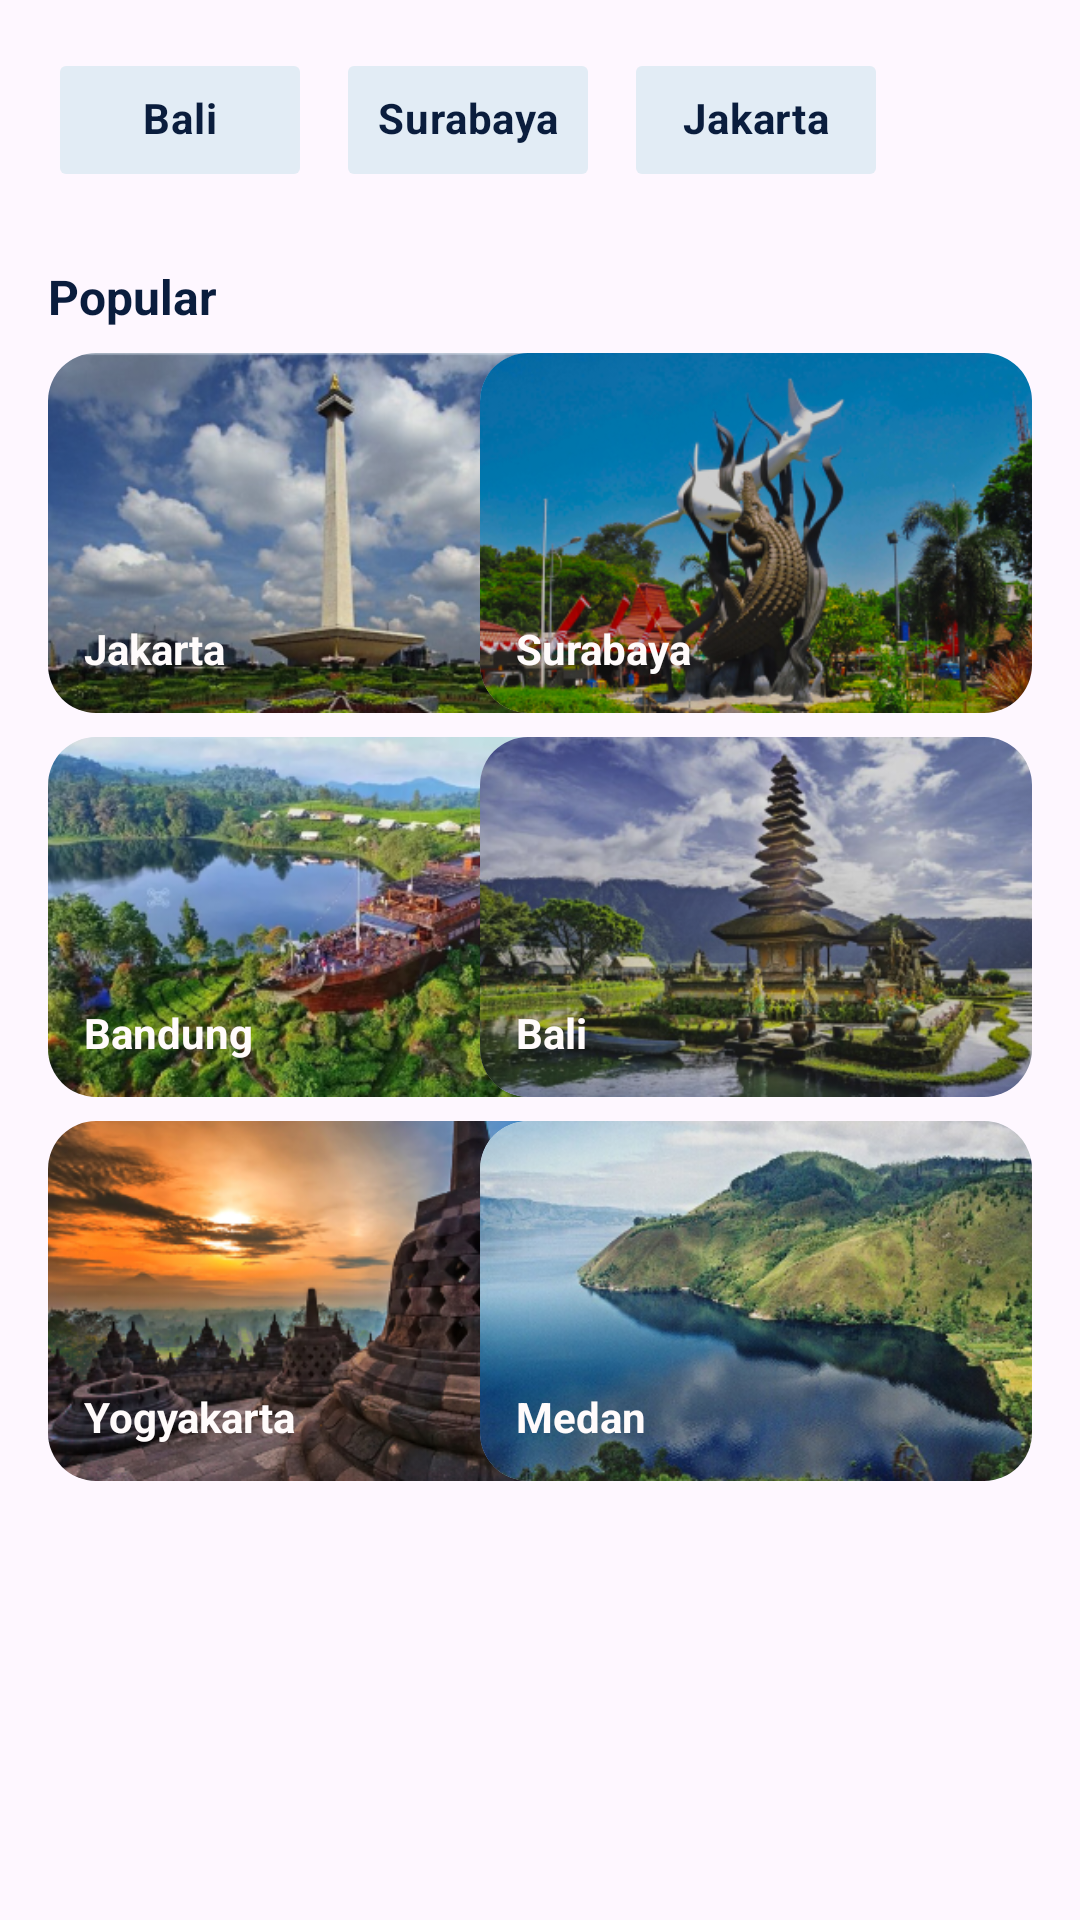

Produce the Android XML layout that renders to this screen, including the resource entries it uses.
<!-- AndroidManifest.xml: application theme Theme.ProjectAhkir -->
<!-- res/layout/fragment_f_main_search.xml -->
<?xml version="1.0" encoding="utf-8"?>
<FrameLayout xmlns:android="http://schemas.android.com/apk/res/android"
    xmlns:tools="http://schemas.android.com/tools"
    android:layout_width="match_parent"
    android:layout_height="match_parent"
    xmlns:app="http://schemas.android.com/apk/res-auto"
    tools:context=".f_main_search">

    <ScrollView
        android:id="@+id/scrollView"
        android:layout_width="match_parent"
        android:layout_height="match_parent">

        <androidx.constraintlayout.widget.ConstraintLayout
            android:layout_width="match_parent"
            android:layout_height="wrap_content">

            
            <LinearLayout
                android:id="@+id/chipFilter"
                android:layout_width="0dp"
                android:layout_height="wrap_content"
                android:orientation="horizontal"
                android:layout_marginTop="16dp"
                android:layout_marginStart="16dp"
                android:layout_marginEnd="16dp"
                app:layout_constraintTop_toTopOf="parent"
                app:layout_constraintStart_toStartOf="parent"
                app:layout_constraintEnd_toEndOf="parent">

                <Button
                    android:id="@+id/btnBali"
                    style="@style/Widget.MaterialComponents.Chip.Choice"
                    android:layout_width="wrap_content"
                    android:layout_height="wrap_content"
                    android:backgroundTint="#E2ECF5"
                    android:textColor="#0A1D3D"
                    android:textStyle="bold"
                    android:text="Bali" />

                <Button
                    android:id="@+id/btnsby"
                    style="@style/Widget.MaterialComponents.Chip.Choice"
                    android:layout_width="wrap_content"
                    android:layout_height="wrap_content"
                    android:text="Surabaya"
                    android:backgroundTint="#E2ECF5"
                    android:textColor="#0A1D3D"
                    android:textStyle="bold"
                    android:layout_marginStart="8dp" />

                <Button
                    android:id="@+id/btnjkt"
                    style="@style/Widget.MaterialComponents.Chip.Choice"
                    android:layout_width="wrap_content"
                    android:layout_height="wrap_content"
                    android:text="Jakarta"
                    android:backgroundTint="#E2ECF5"
                    android:textColor="#0A1D3D"
                    android:textStyle="bold"
                    android:layout_marginStart="8dp" />
            </LinearLayout>

            
            <TextView
                android:id="@+id/popularText"
                android:layout_width="wrap_content"
                android:layout_height="wrap_content"
                android:layout_marginTop="24dp"
                android:layout_marginBottom="16dp"
                android:layout_marginStart="16dp"
                android:text="Popular"
                android:textColor="#0A1D3D"
                android:textSize="16sp"
                android:textStyle="bold"
                app:layout_constraintTop_toBottomOf="@id/chipFilter"
                app:layout_constraintStart_toStartOf="parent" />

            
            <FrameLayout
                android:id="@+id/jakartaSection"
                android:layout_width="184dp"
                android:layout_height="wrap_content"
                android:layout_marginTop="8dp"
                app:layout_constraintTop_toBottomOf="@id/popularText"
                app:layout_constraintStart_toStartOf="@id/popularText">

                <ImageView
                    android:layout_width="match_parent"
                    android:layout_height="120dp"
                    android:scaleType="centerCrop"
                    android:src="@drawable/jkt_img"
                    android:background="@drawable/rounded_corner"
                    android:clipToOutline="true"
                    android:contentDescription="Jakarta" />

                <TextView
                    android:layout_width="wrap_content"
                    android:layout_height="wrap_content"
                    android:layout_gravity="bottom"
                    android:layout_margin="8dp"
                    android:padding="4dp"
                    android:text="Jakarta"
                    android:textColor="#FFFBFB"
                    android:textStyle="bold" />
            </FrameLayout>

            
            <FrameLayout
                android:id="@+id/surabayaSection"
                android:layout_width="184dp"
                android:layout_height="wrap_content"
                android:layout_marginEnd="16dp"
                app:layout_constraintTop_toTopOf="@id/jakartaSection"
                app:layout_constraintEnd_toEndOf="parent">

                <ImageView
                    android:layout_width="match_parent"
                    android:layout_height="120dp"
                    android:scaleType="centerCrop"
                    android:src="@drawable/sby_img"
                    android:background="@drawable/rounded_corner"
                    android:clipToOutline="true"
                    android:contentDescription="Surabaya" />

                <TextView
                    android:layout_width="wrap_content"
                    android:layout_height="wrap_content"
                    android:layout_gravity="bottom"
                    android:layout_margin="8dp"
                    android:padding="4dp"
                    android:text="Surabaya"
                    android:textColor="#FFFBFB"
                    android:textStyle="bold" />
            </FrameLayout>

            
            <FrameLayout
                android:id="@+id/bandungSection"
                android:layout_width="184dp"
                android:layout_height="wrap_content"
                android:layout_marginTop="8dp"
                app:layout_constraintTop_toBottomOf="@id/jakartaSection"
                app:layout_constraintStart_toStartOf="@id/jakartaSection">

                <ImageView
                    android:layout_width="match_parent"
                    android:layout_height="120dp"
                    android:scaleType="centerCrop"
                    android:src="@drawable/bdg_img"
                    android:background="@drawable/rounded_corner"
                    android:clipToOutline="true"
                    android:contentDescription="Bandung" />

                <TextView
                    android:layout_width="wrap_content"
                    android:layout_height="wrap_content"
                    android:layout_gravity="bottom"
                    android:layout_margin="8dp"
                    android:padding="4dp"
                    android:text="Bandung"
                    android:textColor="#FFFBFB"
                    android:textStyle="bold" />
            </FrameLayout>

            
            <FrameLayout
                android:id="@+id/baliSection"
                android:layout_width="184dp"
                android:layout_height="wrap_content"
                android:layout_marginTop="8dp"
                app:layout_constraintTop_toBottomOf="@id/surabayaSection"
                app:layout_constraintEnd_toEndOf="@id/surabayaSection">

                <ImageView
                    android:layout_width="match_parent"
                    android:layout_height="120dp"
                    android:scaleType="centerCrop"
                    android:background="@drawable/rounded_corner"
                    android:clipToOutline="true"
                    android:src="@drawable/bali_img"
                    android:contentDescription="Bali" />

                <TextView
                    android:layout_width="wrap_content"
                    android:layout_height="wrap_content"
                    android:layout_gravity="bottom"
                    android:layout_margin="8dp"
                    android:padding="4dp"
                    android:text="Bali"
                    android:textColor="#FFFBFB"
                    android:textStyle="bold" />
            </FrameLayout>

            
            <FrameLayout
                android:id="@+id/yogyakartaSection"
                android:layout_width="184dp"
                android:layout_height="wrap_content"
                android:layout_marginTop="8dp"
                app:layout_constraintTop_toBottomOf="@id/bandungSection"
                app:layout_constraintStart_toStartOf="@id/bandungSection">

                <ImageView
                    android:layout_width="match_parent"
                    android:layout_height="120dp"
                    android:scaleType="centerCrop"
                    android:src="@drawable/ygk_img"
                    android:background="@drawable/rounded_corner"
                    android:clipToOutline="true"
                    android:contentDescription="Yogyakarta" />

                <TextView
                    android:layout_width="wrap_content"
                    android:layout_height="wrap_content"
                    android:layout_gravity="bottom"
                    android:layout_margin="8dp"
                    android:padding="4dp"
                    android:text="Yogyakarta"
                    android:textColor="#FFFBFB"
                    android:textStyle="bold" />
            </FrameLayout>

            
            <FrameLayout
                android:id="@+id/medanSection"
                android:layout_width="184dp"
                android:layout_height="wrap_content"
                android:layout_marginTop="8dp"
                app:layout_constraintTop_toBottomOf="@id/baliSection"
                app:layout_constraintEnd_toEndOf="@id/baliSection">

                <ImageView
                    android:layout_width="match_parent"
                    android:layout_height="120dp"
                    android:scaleType="centerCrop"
                    android:src="@drawable/mdn_img"
                    android:background="@drawable/rounded_corner"
                    android:clipToOutline="true"
                    android:contentDescription="Medan" />

                <TextView
                    android:layout_width="wrap_content"
                    android:layout_height="wrap_content"
                    android:layout_gravity="bottom"
                    android:layout_margin="8dp"
                    android:padding="4dp"
                    android:text="Medan"
                    android:textColor="#FFFBFB"
                    android:textStyle="bold" />
            </FrameLayout>
        </androidx.constraintlayout.widget.ConstraintLayout>
    </ScrollView>
</FrameLayout>
<!-- resources referenced by this layout -->
<resources>
  <!-- drawable bali_img: png bitmap (drawable, 203698 bytes) -->
  <!-- drawable bdg_img: png bitmap (drawable, 223807 bytes) -->
  <!-- drawable jkt_img: png bitmap (drawable, 188775 bytes) -->
  <!-- drawable mdn_img: png bitmap (drawable, 209638 bytes) -->
  <!-- drawable rounded_corner (drawable) -->
  <?xml version="1.0" encoding="utf-8"?>
  <shape xmlns:android="http://schemas.android.com/apk/res/android">
          <corners android:radius="16dp" />
          <solid android:color="#E2ECF5" />
  </shape>
  <!-- drawable sby_img: png bitmap (drawable, 175920 bytes) -->
  <!-- drawable ygk_img: png bitmap (drawable, 202783 bytes) -->
  <style name="Theme.ProjectAhkir" parent="Base.Theme.ProjectAhkir" />
  <style name="Base.Theme.ProjectAhkir" parent="Theme.Material3.DayNight.NoActionBar">
          
          
      </style>
</resources>
